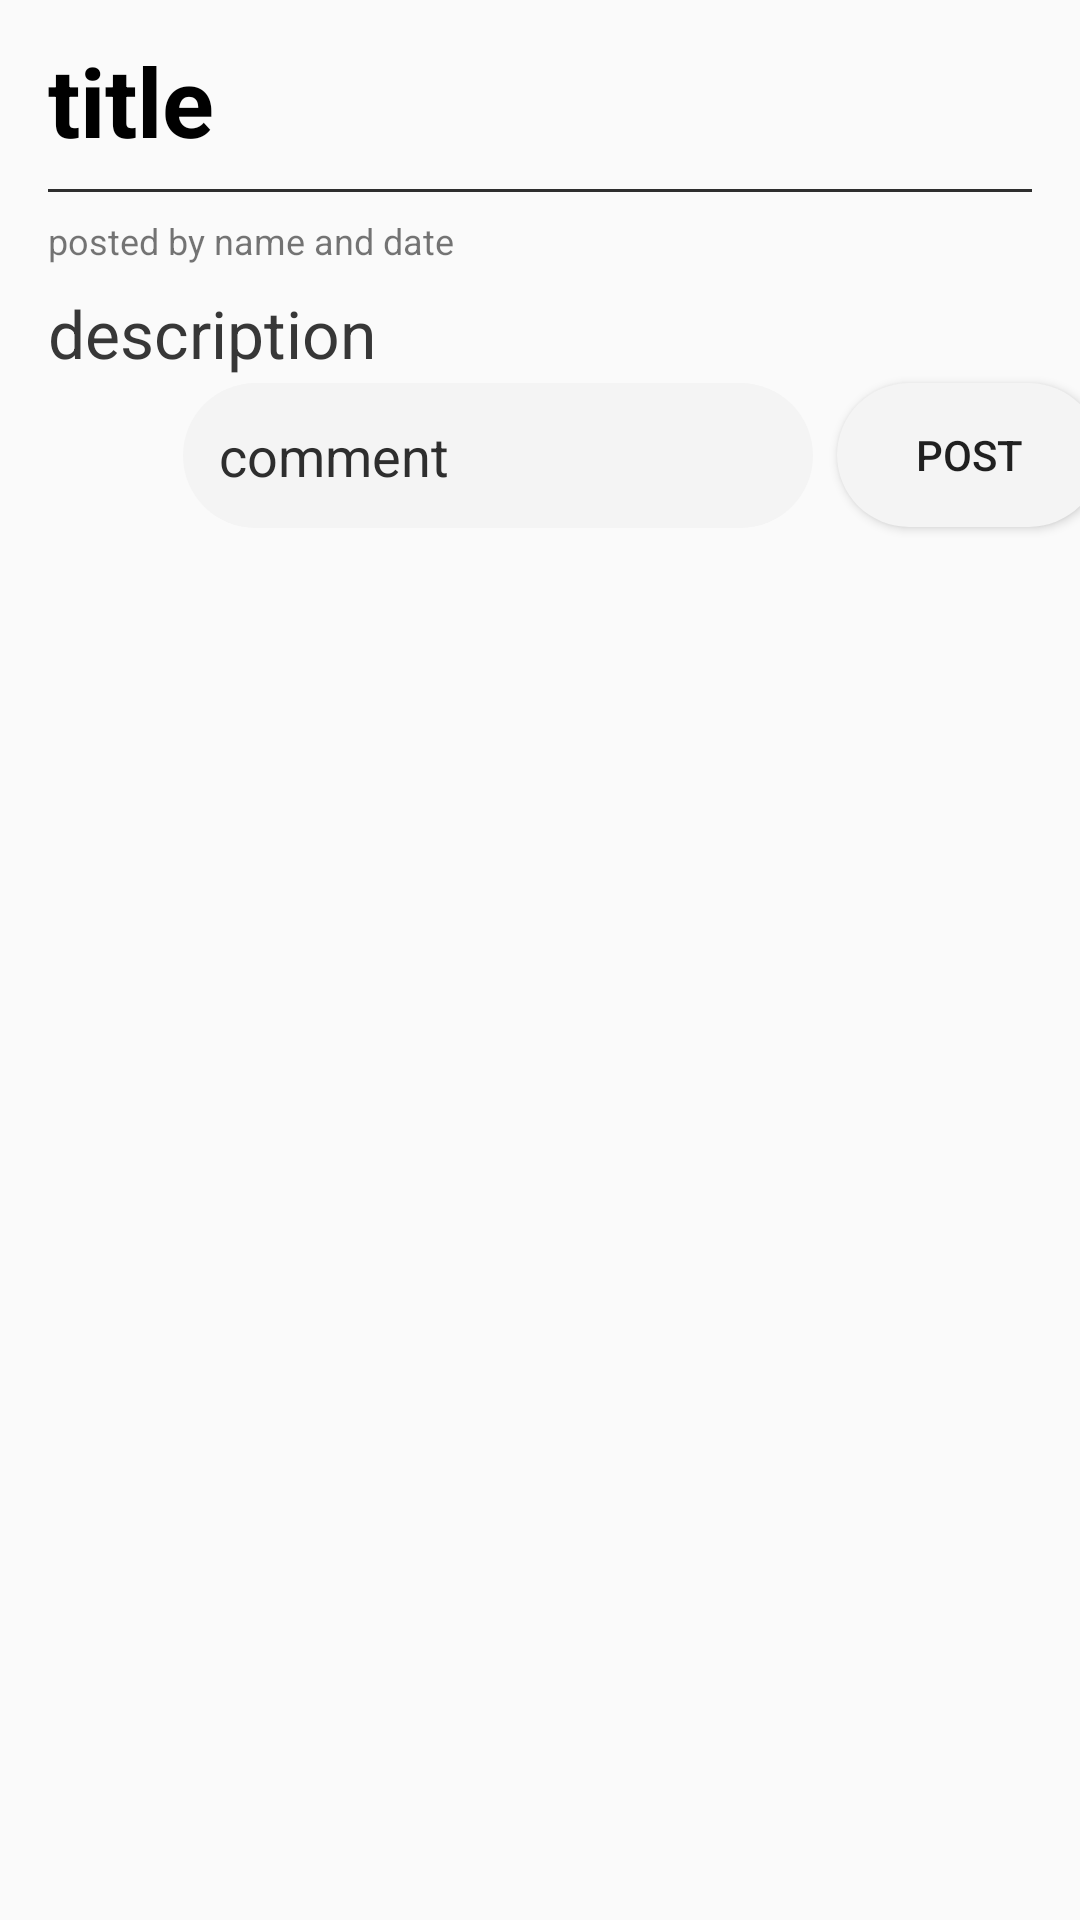

Reconstruct the res/layout file that produces this screen, plus the resources it refers to.
<!-- AndroidManifest.xml: application theme AppTheme -->
<!-- res/layout/activity_post_details.xml -->
<?xml version="1.0" encoding="utf-8"?>
<androidx.core.widget.NestedScrollView xmlns:android="http://schemas.android.com/apk/res/android"
    xmlns:app="http://schemas.android.com/apk/res-auto"
    xmlns:tools="http://schemas.android.com/tools"
    android:layout_width="match_parent"
    android:layout_height="match_parent"
    android:orientation="vertical">

    <androidx.constraintlayout.widget.ConstraintLayout
        android:layout_width="match_parent"
        android:layout_height="wrap_content">

        <ImageView
            android:id="@+id/postDetails_postImage"
            android:layout_width="0dp"
            android:layout_height="wrap_content"
            android:layout_marginStart="4dp"
            android:layout_marginTop="4dp"
            android:layout_marginEnd="4dp"
            android:scaleType="fitXY"
            app:layout_constraintEnd_toEndOf="parent"
            app:layout_constraintStart_toStartOf="parent"
            app:layout_constraintTop_toTopOf="parent"
            tools:srcCompat="@tools:sample/avatars" />

        <TextView
            android:id="@+id/postDetails_title"
            android:layout_width="0dp"
            android:layout_height="wrap_content"
            android:layout_marginStart="16dp"
            android:layout_marginTop="8dp"
            android:layout_marginEnd="16dp"
            android:layout_marginBottom="8dp"
            android:text="title"
            android:textColor="@android:color/black"
            android:textSize="32dp"
            android:textStyle="bold"
            app:layout_constraintBottom_toTopOf="@+id/view"
            app:layout_constraintEnd_toEndOf="parent"
            app:layout_constraintHorizontal_bias="0.0"
            app:layout_constraintStart_toStartOf="parent"
            app:layout_constraintTop_toBottomOf="@+id/postDetails_postImage"
            app:layout_constraintVertical_bias="0.194" />

        <View
            android:id="@+id/view"
            android:layout_width="0dp"
            android:layout_height="1dp"
            android:layout_marginStart="16dp"
            android:layout_marginTop="8dp"
            android:layout_marginEnd="16dp"
            android:layout_marginBottom="8dp"
            android:background="#2e2e2e"
            app:layout_constraintEnd_toEndOf="parent"
            app:layout_constraintStart_toStartOf="parent"
            app:layout_constraintTop_toBottomOf="@+id/postDetails_title"
            app:layout_constraintVertical_bias="0.49" />

        <TextView
            android:id="@+id/postDetails_postedByName_Date"
            android:layout_width="0dp"
            android:layout_height="wrap_content"
            android:layout_marginStart="16dp"
            android:layout_marginTop="8dp"
            android:text="posted by name and date"
            android:textSize="12sp"
            app:layout_constraintStart_toStartOf="parent"
            app:layout_constraintTop_toBottomOf="@+id/view" />

        <ImageView
            android:id="@+id/postDetails_currentUserImage"
            android:layout_width="20dp"
            android:layout_height="20dp"
            android:layout_marginStart="16dp"
            app:layout_constraintBottom_toBottomOf="@+id/postDetails_postedByName_Date"
            app:layout_constraintStart_toEndOf="@+id/postDetails_postedByName_Date"
            app:layout_constraintTop_toTopOf="@+id/postDetails_postedByName_Date"
            tools:srcCompat="@tools:sample/avatars" />

        <TextView
            android:id="@+id/postDetails_Description"
            android:layout_width="0dp"
            android:layout_height="wrap_content"
            android:layout_marginStart="16dp"
            android:layout_marginTop="8dp"
            android:layout_marginEnd="16dp"
            android:text="description"
            android:textColor="#373737"
            android:textSize="22sp"
            app:layout_constraintEnd_toEndOf="parent"
            app:layout_constraintStart_toStartOf="parent"
            app:layout_constraintTop_toBottomOf="@+id/postDetails_postedByName_Date" />

        <ImageView
            android:id="@+id/postDetails_commentUserPhoto"
            android:layout_width="36dp"
            android:layout_height="36dp"
            android:layout_marginStart="24dp"
            android:layout_marginTop="8dp"
            android:layout_marginEnd="8dp"
            app:layout_constraintEnd_toStartOf="@+id/postDetails_commentBox"
            app:layout_constraintStart_toStartOf="parent"
            app:layout_constraintTop_toBottomOf="@+id/postDetails_Description"
            tools:srcCompat="@tools:sample/avatars" />

        <EditText
            android:id="@+id/postDetails_commentBox"
            android:layout_width="wrap_content"
            android:layout_height="wrap_content"
            android:layout_marginStart="8dp"
            android:layout_marginTop="8dp"
            android:layout_marginBottom="8dp"
            android:background="@drawable/post_details_comment_button_style"
            android:ems="10"
            android:hint="comment"
            android:inputType="textPersonName"
            android:textColorHint="#2e2e2e"
            app:layout_constraintBottom_toBottomOf="@+id/postDetails_commentUserPhoto"
            app:layout_constraintEnd_toStartOf="@+id/postDetails_btn_addComment"
            app:layout_constraintStart_toEndOf="@+id/postDetails_commentUserPhoto"
            app:layout_constraintTop_toTopOf="@+id/postDetails_commentUserPhoto" />

        <Button
            android:id="@+id/postDetails_btn_addComment"
            android:layout_width="wrap_content"
            android:layout_height="wrap_content"
            android:layout_marginStart="8dp"
            android:layout_marginEnd="8dp"
            android:layout_marginBottom="8dp"
            android:background="@drawable/post_details_comment_button_style"
            android:text="Post"
            app:layout_constraintBottom_toBottomOf="@+id/postDetails_commentBox"
            app:layout_constraintEnd_toEndOf="parent"
            app:layout_constraintHorizontal_bias="0.64"
            app:layout_constraintStart_toEndOf="@+id/postDetails_commentBox"
            app:layout_constraintTop_toTopOf="@+id/postDetails_commentBox"
            app:layout_constraintVertical_bias="0.0" />

        <androidx.recyclerview.widget.RecyclerView
            android:id="@+id/postDeatils_commentContent"
            android:layout_width="0dp"
            android:layout_height="wrap_content"
            android:layout_marginTop="24dp"
            android:background="#eee999"
            app:layout_constraintBottom_toBottomOf="parent"
            app:layout_constraintEnd_toEndOf="parent"
            app:layout_constraintStart_toStartOf="parent"
            app:layout_constraintTop_toBottomOf="@+id/postDetails_commentUserPhoto" />

    </androidx.constraintlayout.widget.ConstraintLayout>
</androidx.core.widget.NestedScrollView>
<!-- resources referenced by this layout -->
<resources>
  <!-- drawable post_details_comment_button_style (drawable) -->
  <?xml version="1.0" encoding="utf-8"?>
  <shape xmlns:android="http://schemas.android.com/apk/res/android">
  
      <solid android:color="#f4f4f4" />
      <padding
          android:bottom="12dp"
          android:left="12dp"
          android:right="12dp"
          android:top="12dp" />
      <corners android:radius="32dp" />
  </shape>
  <style name="AppTheme" parent="Theme.AppCompat.Light.DarkActionBar">
          
          <item name="colorPrimary">@color/colorPrimary</item>
          <item name="colorPrimaryDark">@color/colorPrimaryDark</item>
          <item name="colorAccent">@color/colorAccent</item>
      </style>
  <color name="colorPrimary">#369D6C</color>
  <color name="colorPrimaryDark">#369D6C</color>
  <color name="colorAccent">#369D6C</color>
</resources>
